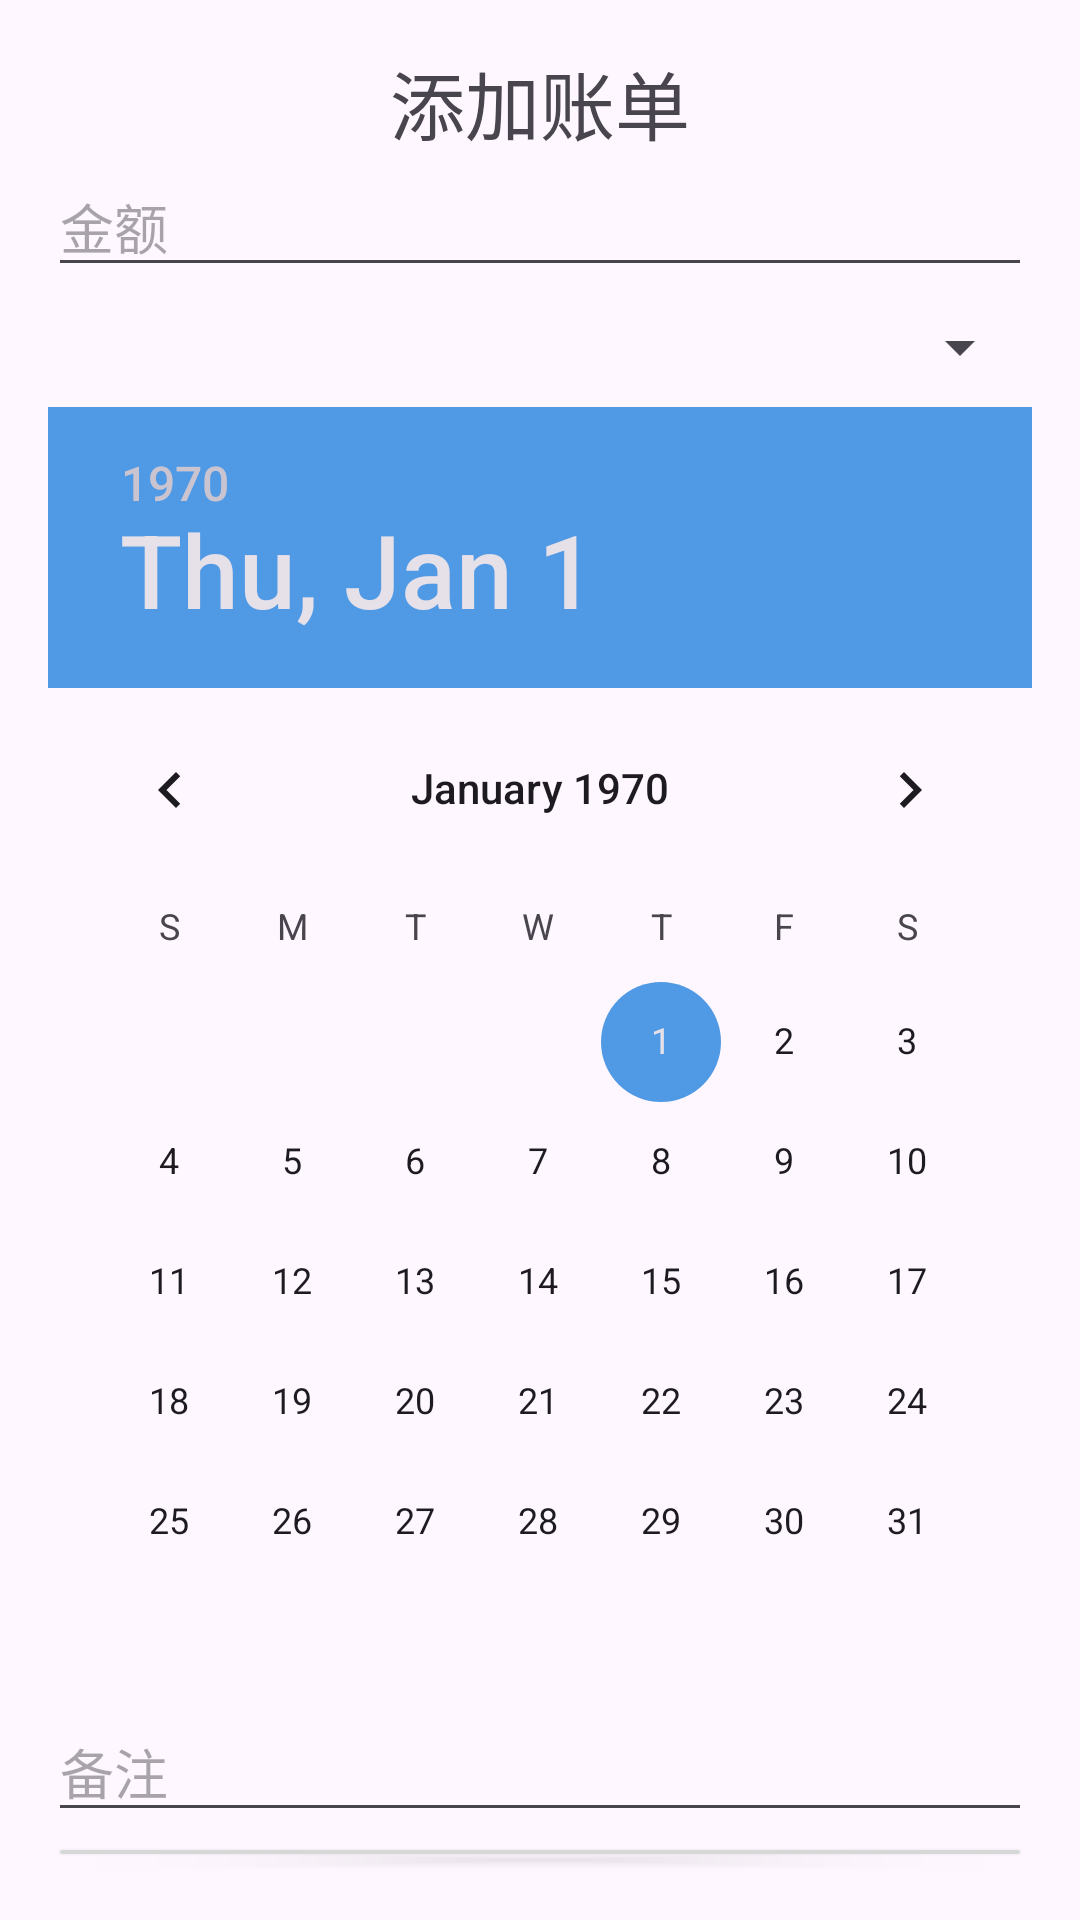

The Android layout XML behind this screen, and the referenced resources:
<!-- AndroidManifest.xml: application theme Theme.Accountingbook -->
<!-- res/layout/activity_add_record.xml -->
<?xml version="1.0" encoding="utf-8"?>
<LinearLayout xmlns:android="http://schemas.android.com/apk/res/android"
    android:layout_width="match_parent"
    android:layout_height="match_parent"
    android:orientation="vertical"
    android:gravity="center"
    android:padding="16dp">

    <TextView
        android:id="@+id/textView5"
        android:layout_width="match_parent"
        android:gravity="center"
        android:layout_height="wrap_content"
        android:textSize="25dp"
        android:text="添加账单" />

    <LinearLayout
        android:layout_width="match_parent"
        android:layout_height="match_parent"
        android:gravity="center"
        android:orientation="vertical">

        <EditText
            android:id="@+id/amountEditText"
            android:layout_width="match_parent"
            android:layout_height="wrap_content"
            android:hint="金额"
            android:inputType="text" />

        <Spinner
            android:id="@+id/categorySpinner"
            android:layout_width="match_parent"
            android:layout_height="40dp" />

        <DatePicker
            android:id="@+id/datePicker"
            android:layout_width="wrap_content"
            android:layout_height="wrap_content" />

        <EditText
            android:id="@+id/noteEditText"
            android:layout_width="match_parent"
            android:layout_height="wrap_content"
            android:inputType="text"
            android:hint="备注" />

        <Button
            android:id="@+id/saveButton"
            android:layout_width="match_parent"
            android:layout_height="wrap_content"
            android:text="保存" />
    </LinearLayout>

</LinearLayout>
<!-- resources referenced by this layout -->
<resources>
  <style name="Theme.Accountingbook" parent="Base.Theme.Accountingbook" />
  <style name="Base.Theme.Accountingbook" parent="Theme.Material3.DayNight.NoActionBar">
          
          
          <item name="colorPrimary">#5099e4</item>
          <item name="colorPrimaryVariant">#5099e4</item>
          <item name="colorOnPrimary">@color/white</item>
          
          <item name="colorSecondary">#5099e4</item>
          <item name="colorSecondaryVariant">@color/teal_700</item>
          <item name="colorOnSecondary">@color/black</item>
      </style>
  <color name="white">#FFFFFFFF</color>
  <color name="teal_700">#FF018786</color>
  <color name="black">#FF000000</color>
</resources>
